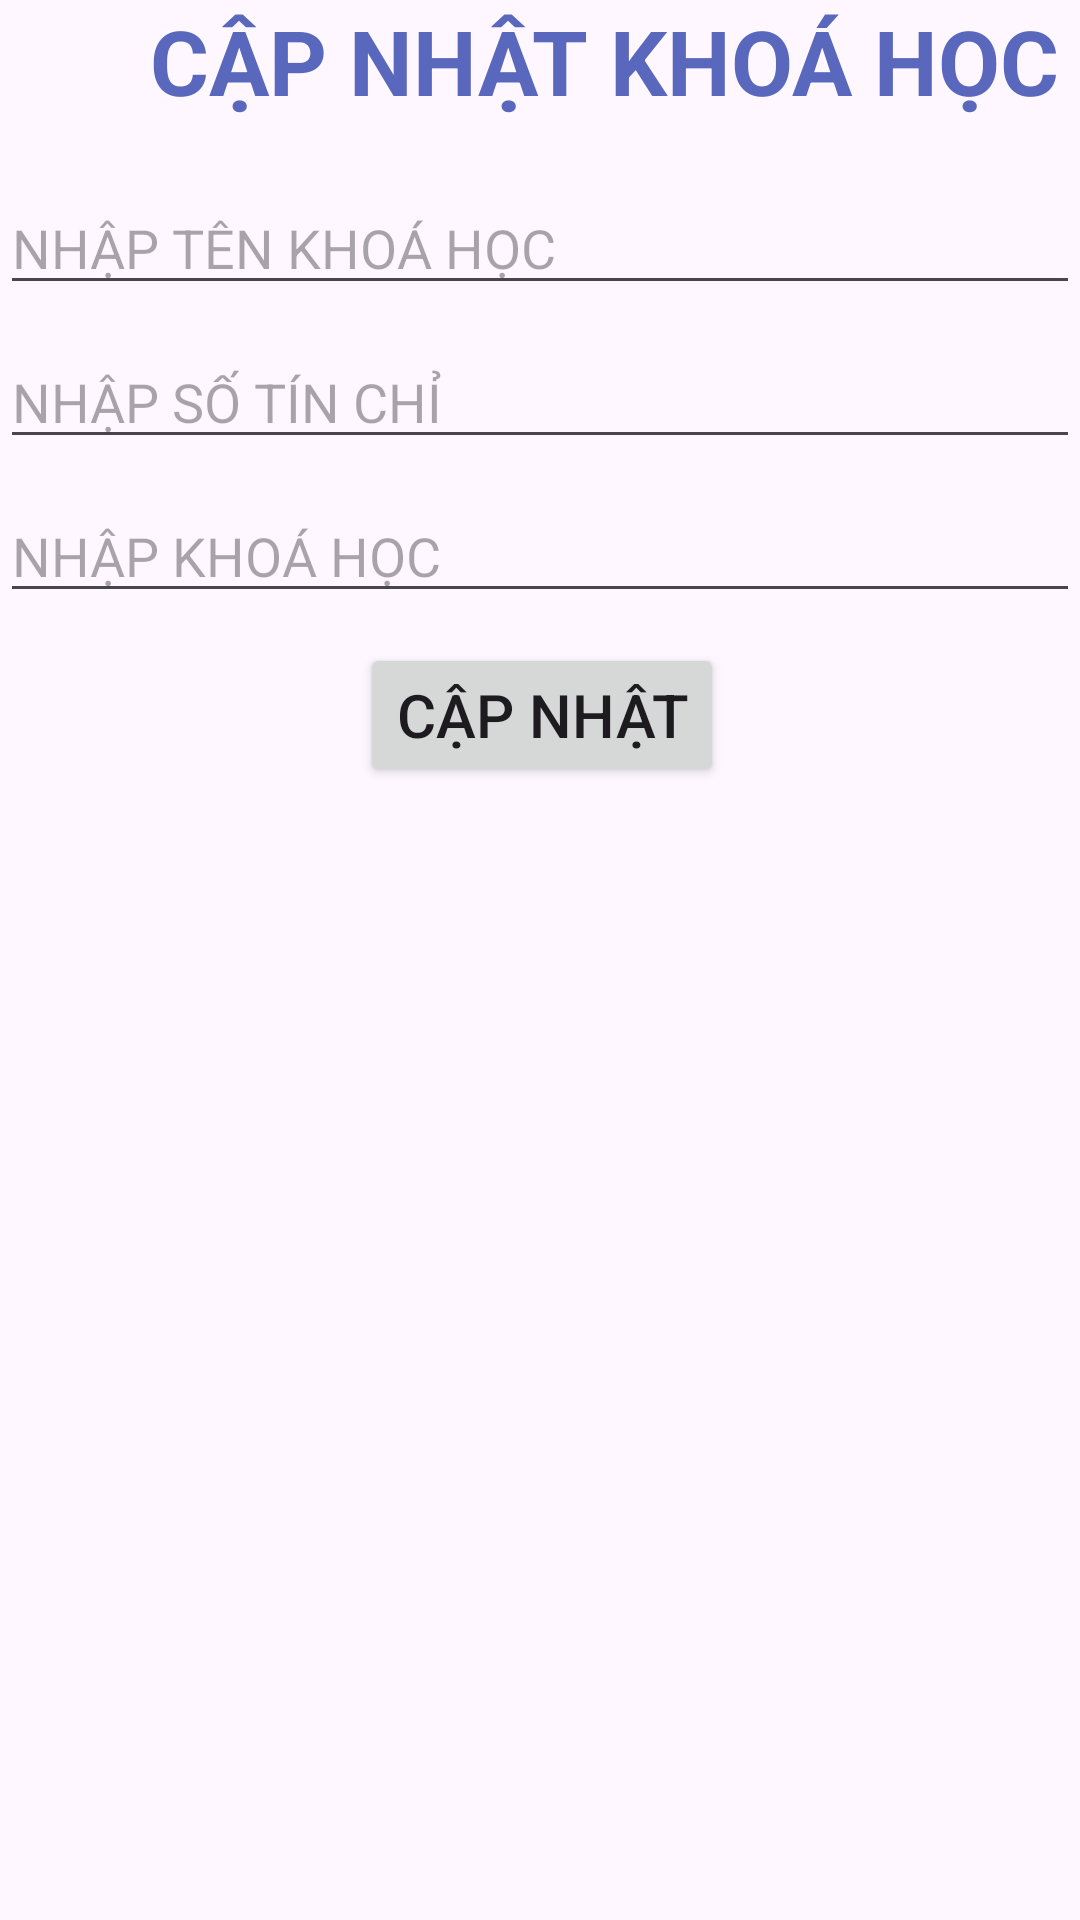

Produce the Android XML layout that renders to this screen, including the resource entries it uses.
<!-- AndroidManifest.xml: application theme Theme._22ITEB036_LeMaiHuong -->
<!-- res/layout/update_dialog.xml -->
<?xml version="1.0" encoding="utf-8"?>
<LinearLayout xmlns:android="http://schemas.android.com/apk/res/android"
    android:layout_width="match_parent"
    android:layout_height="match_parent"
    android:orientation="vertical"
    >

    <TextView
        android:id="@+id/textView3"
        android:layout_width="wrap_content"
        android:layout_height="wrap_content"
        android:layout_marginLeft="50dp"
        android:layout_marginBottom="20dp"
        android:text="CẬP NHẬT KHOÁ HỌC"
        android:textColor="#5968BC"
        android:textSize="30dp"
        android:textStyle="bold" />

    <EditText
        android:id="@+id/edtNameDialog"
        android:layout_width="match_parent"
        android:layout_height="wrap_content"
        android:ems="10"
        android:inputType="text"
        android:textColor="#5968BC"
        android:hint="NHẬP TÊN KHOÁ HỌC"/>

    <EditText
        android:id="@+id/edtAmountDialog"
        android:layout_width="match_parent"
        android:layout_height="wrap_content"
        android:ems="10"
        android:inputType="text"
        android:textColor="#5968BC"
        android:layout_marginTop="10dp"
        android:hint="NHẬP SỐ TÍN CHỈ"
        />

    <EditText
        android:id="@+id/edtSemesterDialog"
        android:layout_width="match_parent"
        android:layout_height="wrap_content"
        android:ems="10"
        android:inputType="text"
        android:textColor="#5968BC"
        android:layout_marginTop="10dp"
        android:hint="NHẬP KHOÁ HỌC"/>

    <Button
        android:id="@+id/btnSaveDialog"
        android:layout_width="wrap_content"
        android:layout_height="wrap_content"
        android:layout_marginTop="10dp"
        android:layout_marginLeft="120dp"
        android:textSize="20dp"
        android:text="CẬP NHẬT" />
</LinearLayout>
<!-- resources referenced by this layout -->
<resources>
  <style name="Theme._22ITEB036_LeMaiHuong" parent="Base.Theme._22ITEB036_LeMaiHuong" />
  <style name="Base.Theme._22ITEB036_LeMaiHuong" parent="Theme.Material3.DayNight.NoActionBar">
          
          
      </style>
</resources>
